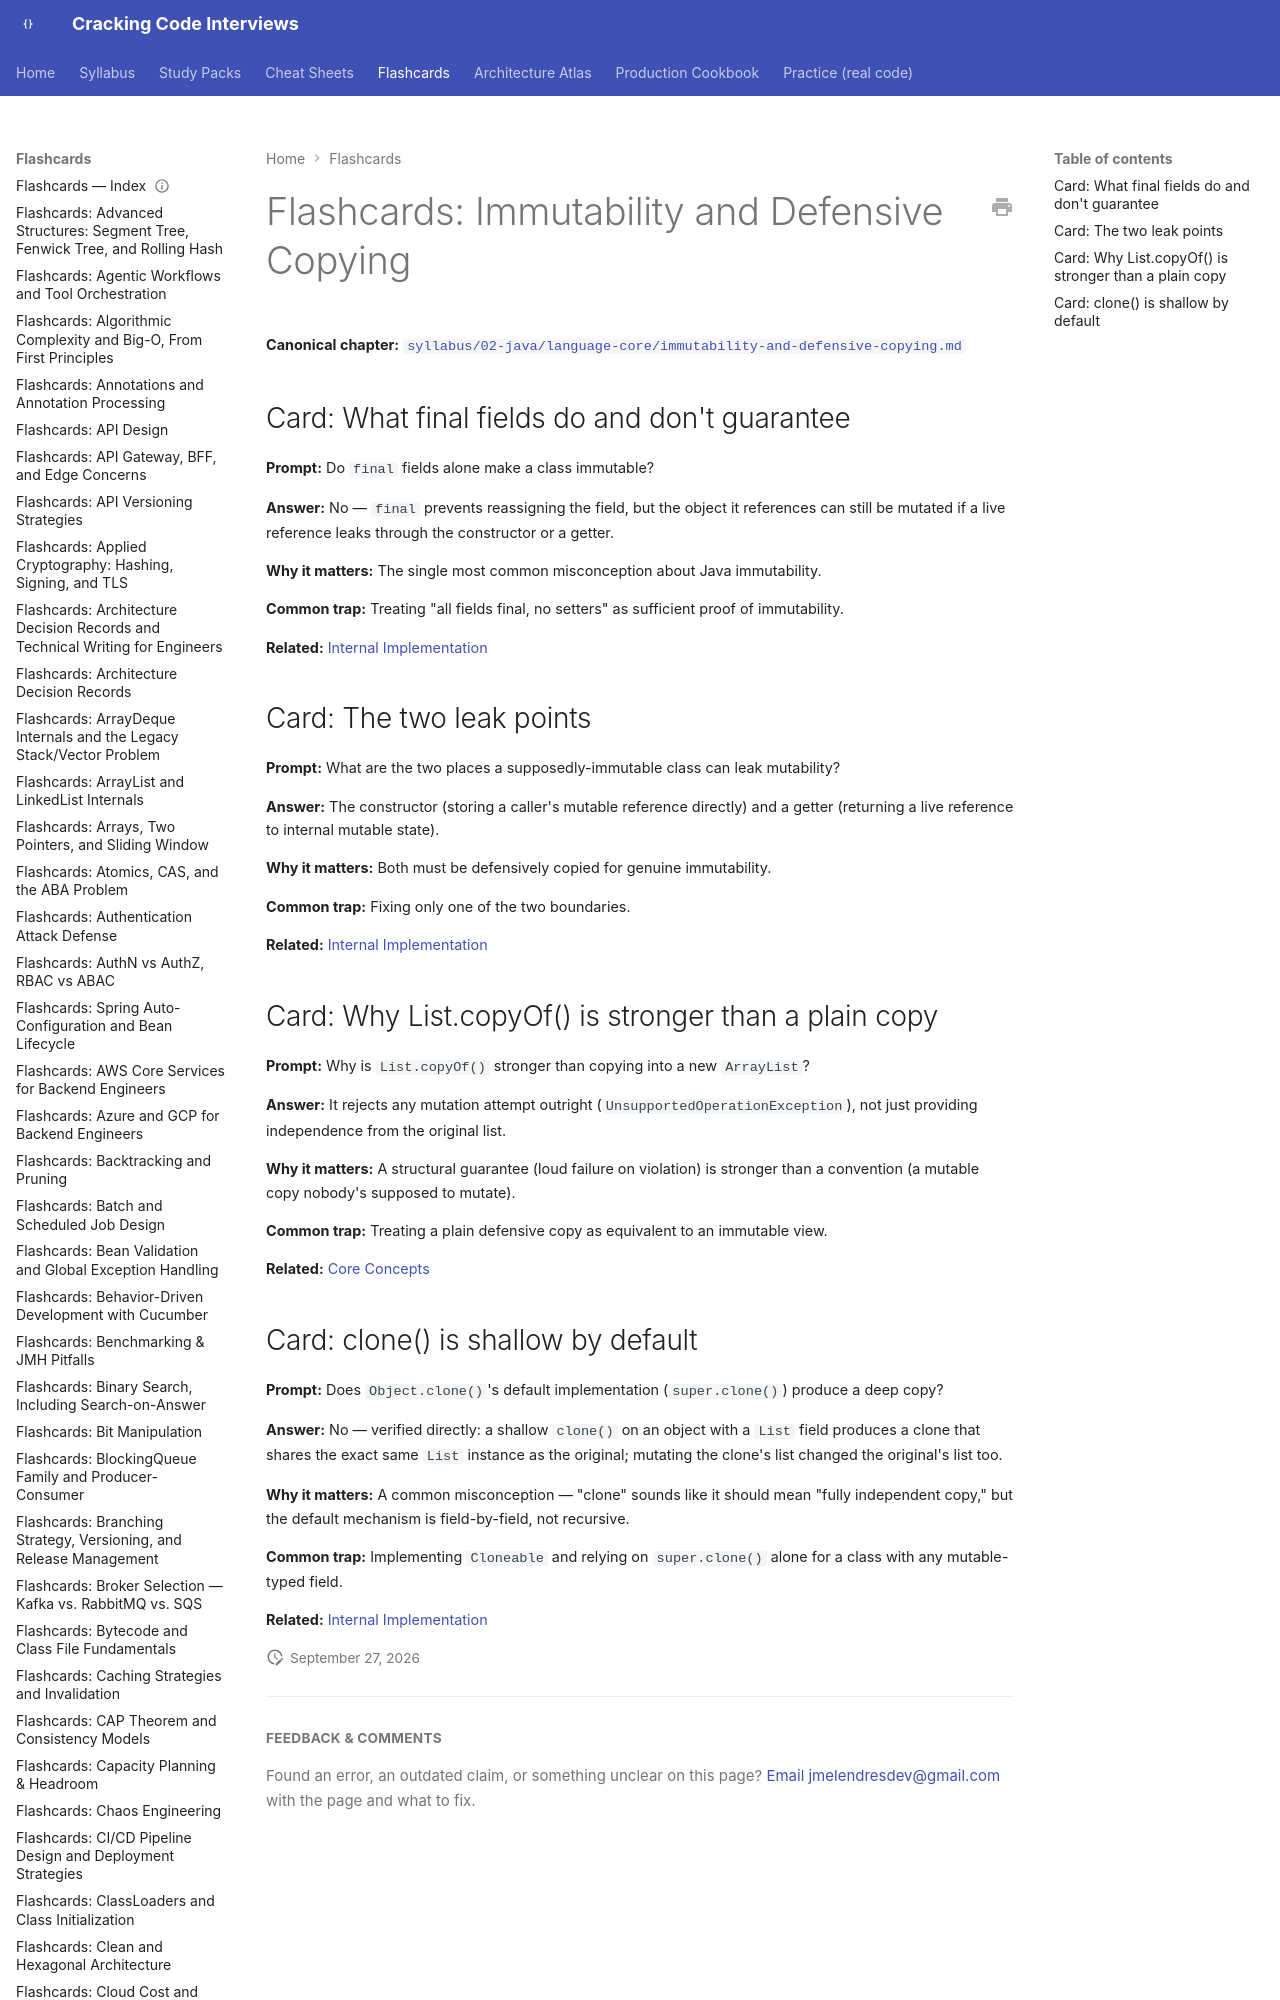

repository: JuanMelendres/cracking-code-interviews · page: flashcards/immutability-and-defensive-copying/index.html · generator: mkdocs

---
title: "Flashcards: Immutability and Defensive Copying"
slug: immutability-and-defensive-copying
document_type: flashcard-deck
domain: java-core
topic_id: T-103
canonical: ../syllabus/02-java/language-core/immutability-and-defensive-copying.md
last_updated: 2026-09-27
---
